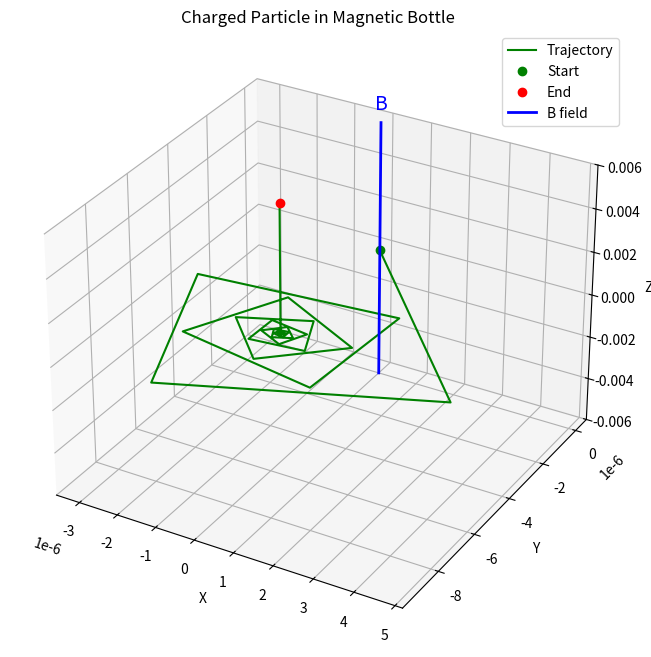

Recreate this plot in Python.
import numpy as np
import matplotlib.pyplot as plt
from mpl_toolkits.mplot3d import Axes3D
from matplotlib.animation import FuncAnimation
import os

image_dir = os.path.join('docs', '1 Physics', '4 Electromagnetism', 'pics')
os.makedirs(image_dir, exist_ok=True)

def lorentz_force(q, E, v, B):
    return q * (E + np.cross(v, B))

def acceleration(q, m, E, v, B):
    F = lorentz_force(q, E, v, B)
    return F / m

def runge_kutta_step(q, m, E, v, r, B, dt):
    a1 = acceleration(q, m, E, v, B)
    k1_v = a1 * dt
    k1_r = v * dt
    
    a2 = acceleration(q, m, E, v + 0.5 * k1_v, B)
    k2_v = a2 * dt
    k2_r = (v + 0.5 * k1_v) * dt
    
    a3 = acceleration(q, m, E, v + 0.5 * k2_v, B)
    k3_v = a3 * dt
    k3_r = (v + 0.5 * k2_v) * dt
    
    a4 = acceleration(q, m, E, v + k3_v, B)
    k4_v = a4 * dt
    k4_r = (v + k3_v) * dt
    
    v_new = v + (k1_v + 2*k2_v + 2*k3_v + k4_v) / 6
    r_new = r + (k1_r + 2*k2_r + 2*k3_r + k4_r) / 6
    
    return r_new, v_new

def simulate_particle_motion(q, m, E, B, v0, r0, dt, steps):
    positions = np.zeros((steps, 3))
    velocities = np.zeros((steps, 3))
    
    positions[0] = r0
    velocities[0] = v0
    
    for i in range(1, steps):
        positions[i], velocities[i] = runge_kutta_step(
            q, m, E, velocities[i-1], positions[i-1], B, dt
        )
    
    return positions, velocities

def calculate_larmor_radius(q, m, v_perp, B_mag):
    return m * v_perp / (abs(q) * B_mag)

def calculate_cyclotron_frequency(q, m, B_mag):
    return abs(q) * B_mag / m

def calculate_drift_velocity(q, E, B):
    B_squared = np.sum(B**2)
    return np.cross(E, B) / B_squared

def plot_trajectory_2d(positions, title, save_path=None, E=None, B=None):
    plt.figure(figsize=(10, 8))
    plt.plot(positions[:, 0], positions[:, 1], 'b-', label='Trajectory')
    plt.plot(positions[0, 0], positions[0, 1], 'go', label='Start')
    plt.plot(positions[-1, 0], positions[-1, 1], 'ro', label='End')
    
    x_min, x_max = positions[:, 0].min(), positions[:, 0].max()
    y_min, y_max = positions[:, 1].min(), positions[:, 1].max()
    x_range = x_max - x_min
    y_range = y_max - y_min
    
    if E is not None and np.any(E):
        corner_x = x_max + 0.05 * x_range
        corner_y = y_max - 0.05 * y_range
        E_scale = 0.15 * max(x_range, y_range)
        
        plt.arrow(corner_x, corner_y, E_scale * E[0], E_scale * E[1], 
                 color='r', width=0.005 * E_scale, head_width=0.03 * E_scale, 
                 head_length=0.05 * E_scale, label='E field')
    
    if B is not None and np.any(B):
        corner_x = x_min - 0.05 * x_range
        corner_y = y_max - 0.05 * y_range
        
        if B[2] > 0:  
            plt.scatter(corner_x, corner_y, color='g', marker='o', s=300, label='B field (out)')
            plt.scatter(corner_x, corner_y, color='g', marker='.', s=100)
        elif B[2] < 0:  
            plt.scatter(corner_x, corner_y, color='g', marker='o', s=300, label='B field (in)')
            plt.scatter(corner_x, corner_y, color='g', marker='x', s=100)
        else:  
            B_scale = 0.15 * max(x_range, y_range)
            plt.arrow(corner_x, corner_y, B_scale * B[0], B_scale * B[1], 
                     color='g', width=0.005 * B_scale, head_width=0.03 * B_scale, 
                     head_length=0.05 * B_scale, label='B field')
    
    plt.title(title)
    plt.xlabel('X (m)')
    plt.ylabel('Y (m)')
    plt.grid(True)
    
    plt.legend(loc='upper left', fontsize='small')
    
    plt.xlim(x_min - 0.2 * x_range, x_max + 0.2 * x_range)
    plt.ylim(y_min - 0.2 * y_range, y_max + 0.2 * y_range)
    
    plt.ticklabel_format(style='sci', scilimits=(-2, 2), axis='both')
    
    plt.axis('equal')
    
    if save_path:
        plt.savefig(save_path, dpi=300, bbox_inches='tight')
        print(f"Saved 2D plot to {save_path}")
    
    plt.show()

def plot_trajectory_3d(positions, title, save_path=None, E=None, B=None):
    fig = plt.figure(figsize=(12, 10))
    ax = fig.add_subplot(111, projection='3d')
    
    ax.plot(positions[:, 0], positions[:, 1], positions[:, 2], 'b-', label='Trajectory')
    ax.scatter(positions[0, 0], positions[0, 1], positions[0, 2], color='g', s=100, label='Start')
    ax.scatter(positions[-1, 0], positions[-1, 1], positions[-1, 2], color='r', s=100, label='End')
    
    max_range = np.array([positions[:, 0].max() - positions[:, 0].min(),
                          positions[:, 1].max() - positions[:, 1].min(),
                          positions[:, 2].max() - positions[:, 2].min()]).max() / 2.0
    
    mid_x = (positions[:, 0].max() + positions[:, 0].min()) * 0.5
    mid_y = (positions[:, 1].max() + positions[:, 1].min()) * 0.5
    mid_z = (positions[:, 2].max() + positions[:, 2].min()) * 0.5
    
    x_min, x_max = mid_x - max_range, mid_x + max_range
    y_min, y_max = mid_y - max_range, mid_y + max_range
    z_min, z_max = mid_z - max_range, mid_z + max_range
    
    if E is not None and np.any(E):
        corner_x = x_max - 0.1 * (x_max - x_min)
        corner_y = y_max - 0.1 * (y_max - y_min)
        corner_z = z_max - 0.1 * (z_max - z_min)
        
        E_scale = 0.15 * max_range
        ax.quiver(corner_x, corner_y, corner_z, 
                 E_scale * E[0], E_scale * E[1], E_scale * E[2], 
                 color='r', arrow_length_ratio=0.3, label='E field')
    
    if B is not None and np.any(B):
        corner_x = x_min + 0.1 * (x_max - x_min)
        corner_y = y_max - 0.1 * (y_max - y_min)
        corner_z = z_max - 0.1 * (z_max - z_min)
        
        B_scale = 0.15 * max_range
        ax.quiver(corner_x, corner_y, corner_z, 
                 B_scale * B[0], B_scale * B[1], B_scale * B[2], 
                 color='g', arrow_length_ratio=0.3, label='B field')
    
    ax.set_title(title)
    ax.set_xlabel('X (m)')
    ax.set_ylabel('Y (m)')
    ax.set_zlabel('Z (m)')
    
    ax.legend(loc='upper left', fontsize='small')
    
    ax.set_xlim(x_min, x_max)
    ax.set_ylim(y_min, y_max)
    ax.set_zlim(z_min, z_max)
    
    ax.ticklabel_format(style='sci', scilimits=(-2, 2), axis='both')
    
    if save_path:
        plt.savefig(save_path, dpi=300, bbox_inches='tight')
        print(f"Saved 3D plot to {save_path}")
    
    plt.show()

def create_animation(positions, title, save_path=None, E=None, B=None):
    fig = plt.figure(figsize=(10, 8))
    ax = fig.add_subplot(111, projection='3d')
    
    line, = ax.plot([], [], [], 'b-', label='Trajectory')
    point, = ax.plot([], [], [], 'ro', markersize=8)
    
    max_range = np.array([positions[:, 0].max() - positions[:, 0].min(),
                          positions[:, 1].max() - positions[:, 1].min(),
                          positions[:, 2].max() - positions[:, 2].min()]).max() / 2.0
    
    mid_x = (positions[:, 0].max() + positions[:, 0].min()) * 0.5
    mid_y = (positions[:, 1].max() + positions[:, 1].min()) * 0.5
    mid_z = (positions[:, 2].max() + positions[:, 2].min()) * 0.5
    
    x_min, x_max = mid_x - max_range, mid_x + max_range
    y_min, y_max = mid_y - max_range, mid_y + max_range
    z_min, z_max = mid_z - max_range, mid_z + max_range
    
    if E is not None and np.any(E):
        corner_x = x_max - 0.1 * (x_max - x_min)
        corner_y = y_max - 0.1 * (y_max - y_min)
        corner_z = z_max - 0.1 * (z_max - z_min)
        
        E_scale = 0.15 * max_range
        ax.quiver(corner_x, corner_y, corner_z, 
                 E_scale * E[0], E_scale * E[1], E_scale * E[2], 
                 color='r', arrow_length_ratio=0.3, label='E field')
    
    if B is not None and np.any(B):
        corner_x = x_min + 0.1 * (x_max - x_min)
        corner_y = y_max - 0.1 * (y_max - y_min)
        corner_z = z_max - 0.1 * (z_max - z_min)
        
        B_scale = 0.15 * max_range
        ax.quiver(corner_x, corner_y, corner_z, 
                 B_scale * B[0], B_scale * B[1], B_scale * B[2], 
                 color='g', arrow_length_ratio=0.3, label='B field')
    
    ax.set_xlabel('X (m)')
    ax.set_ylabel('Y (m)')
    ax.set_zlabel('Z (m)')
    ax.set_title(title)
    
    ax.set_xlim(x_min, x_max)
    ax.set_ylim(y_min, y_max)
    ax.set_zlim(z_min, z_max)
    
    ax.legend(loc='upper left', fontsize='small')
    
    def init():
        line.set_data([], [])
        line.set_3d_properties([])
        point.set_data([], [])
        point.set_3d_properties([])
        return line, point
    
    def animate(i):
        window_size = 50
        start_idx = max(0, i - window_size)
        
        x = positions[start_idx:i+1, 0]
        y = positions[start_idx:i+1, 1]
        z = positions[start_idx:i+1, 2]
        
        line.set_data(x, y)
        line.set_3d_properties(z)
        
        point.set_data([positions[i, 0]], [positions[i, 1]])
        point.set_3d_properties([positions[i, 2]])
        
        return line, point
    
    frames = min(len(positions), 200)  
    step = len(positions) // frames if len(positions) > frames else 1
    ani = FuncAnimation(fig, animate, frames=range(0, len(positions), step),
                        init_func=init, blit=True, interval=50)
    
    if save_path:
        ani.save(save_path, writer='pillow', fps=20)
        print(f"Saved animation to {save_path}")
    
    plt.show()

def magnetic_bottle(q=1.602e-19, m=9.109e-31, B0=1.0, z_max=1.0, v0=1e6, v_parallel_ratio=0.3, steps=2000, dt=1e-11, save_plots=True):
    def B_field(r):
        z = r[2]
        B_z = B0 * (1 + (z / z_max)**2)
        B_r = -B0 * z * r[0] / (z_max**2)
        B_theta = -B0 * z * r[1] / (z_max**2)
        return np.array([B_r, B_theta, B_z])
    
    E = np.array([0.0, 0.0, 0.0])  
    B_center = np.array([0.0, 0.0, B0])  
    v_parallel = v0 * v_parallel_ratio
    v_perp = v0 * np.sqrt(1 - v_parallel_ratio**2)
    v0_vec = np.array([v_perp, 0.0, v_parallel])  
    r0 = np.array([0.0, 0.0, 0.0]) 
    
    mu = 0.5 * m * v_perp**2 / B0
    
    def simulate_with_nonuniform_B(q, m, E, v0, r0, dt, steps):
        positions = np.zeros((steps, 3))
        velocities = np.zeros((steps, 3))
        
        positions[0] = r0
        velocities[0] = v0
        
        for i in range(1, steps):
            B = B_field(positions[i-1])
            
            positions[i], velocities[i] = runge_kutta_step(q, m, E, velocities[i-1], positions[i-1], B, dt)
            
            if np.any(np.isnan(positions[i])) or np.any(np.isinf(positions[i])):
                print(f"Warning: NaN or Inf values detected at step {i}. Truncating simulation.")
                return positions[:i], velocities[:i]
        
        return positions, velocities
    
    positions, velocities = simulate_with_nonuniform_B(q, m, E, v0_vec, r0, dt, steps)
    
    z_max_reached = np.max(np.abs(positions[:, 2]))
    
    observations = {
        'magnetic_moment': f"Magnetic moment: {mu:.3e} J/T (conserved)",
        'pitch_angle': f"Pitch angle: {np.arctan2(v_perp, v_parallel)*180/np.pi:.1f}°",
        'turning_point': f"Maximum z reached: {z_max_reached:.3e} m"
    }
    
    if save_plots:
        title = f"Charged Particle in Magnetic Bottle"
        plot_path_3d = os.path.join(image_dir, 'magnetic_bottle_trajectory.png')
        
        fig = plt.figure(figsize=(10, 8))
        ax = fig.add_subplot(111, projection='3d')
        
        ax.plot(positions[:, 0], positions[:, 1], positions[:, 2], 'g-', label='Trajectory')
        ax.plot([positions[0, 0]], [positions[0, 1]], [positions[0, 2]], 'go', label='Start')
        ax.plot([positions[-1, 0]], [positions[-1, 1]], [positions[-1, 2]], 'ro', label='End')
        
        ax.set_zlim(-0.006, 0.006)
        
        z_range = np.linspace(-0.006, 0.006, 2) 
        ax.plot([0, 0], [0, 0], z_range, 'b-', linewidth=2, label='B field')
        
        ax.text(0, 0, z_range[-1]*1.1, 'B', color='blue', fontsize=14, ha='center')
        
        ax.set_xlabel('X')
        ax.set_ylabel('Y')
        ax.set_zlabel('Z')
        ax.set_title(title)
        ax.legend()
        
        plt.savefig(plot_path_3d)
        print(f"Saved 3D plot to {plot_path_3d}")
    
    return positions, velocities

def create_magnetic_bottle_animation():
    q = 1.602e-19  
    m = 9.109e-31 
    B0 = 1.0
    z_max = 1.0  
    v0 = 1e6
    v_parallel_ratio = 0.5  
    v_perp_ratio = 0.866   
    steps = 500  
    dt = 1e-11
    
    E = np.array([0.0, 0.0, 0.0]) 
    B_center = np.array([0.0, 0.0, B0])  
    
    v_parallel = v0 * v_parallel_ratio
    v_perp = v0 * v_perp_ratio
    v0_vec = np.array([v_perp, 0.0, v_parallel])  
    r0 = np.array([0.0, 0.0, -0.5])
    
    def B_field(r):
        z = r[2]
        B_z = B0 * (1 + (z / z_max)**2)
        B_r = -B0 * z * r[0] / (z_max**2)
        B_theta = -B0 * z * r[1] / (z_max**2)
        return np.array([B_r, B_theta, B_z])
    
    def simulate_with_nonuniform_B(q, m, E, v0, r0, dt, steps):
        positions = np.zeros((steps, 3))
        velocities = np.zeros((steps, 3))
        
        positions[0] = r0
        velocities[0] = v0
        
        for i in range(1, steps):
            B = B_field(positions[i-1])
            
            positions[i], velocities[i] = runge_kutta_step(q, m, E, velocities[i-1], positions[i-1], B, dt)
            
            if np.any(np.isnan(positions[i])) or np.any(np.isinf(positions[i])):
                print(f"Warning: NaN or Inf values detected at step {i}. Truncating simulation.")
                return positions[:i], velocities[:i]
        
        return positions, velocities
    
    positions, velocities = simulate_with_nonuniform_B(q, m, E, v0_vec, r0, dt, steps)
    
    title = f"Charged Particle in Magnetic Bottle"
    static_image_path = os.path.join(image_dir, 'magnetic_bottle_static.png')
    
    fig = plt.figure(figsize=(10, 8))
    ax = fig.add_subplot(111, projection='3d')
    
    max_range = 0.6
    ax.set_xlim(-max_range, max_range)
    ax.set_ylim(-max_range, max_range)
    ax.set_zlim(-max_range, max_range)
    
    z_values = np.linspace(-max_range, max_range, 2)
    ax.plot([0, 0], [0, 0], z_values, 'b-', linewidth=2, label='B field')
    
    ax.text(0, 0, z_values[-1]*1.1, 'B', color='blue', fontsize=14)
    
    ax.plot(positions[:, 0], positions[:, 1], positions[:, 2], '-', color='royalblue', label='Trajectory')
    
    mid_idx = len(positions) // 2
    ax.plot([positions[mid_idx, 0]], [positions[mid_idx, 1]], [positions[mid_idx, 2]], 'ro', markersize=10, label='Particle')
    
    ax.set_xlabel('X')
    ax.set_ylabel('Y')
    ax.set_zlabel('Z')
    ax.set_title(title)
    ax.legend()
    
    plt.savefig(static_image_path)
    print(f"Saved static image to {static_image_path}")
    plt.close(fig)

if __name__ == "__main__":
    q_electron = -1.602e-19 
    m_electron = 9.109e-31  
    
    print("Running Uniform Magnetic Field Scenario...")
    
    print("\nRunning Combined Fields Scenario...")
    
    print("\nRunning Crossed Fields Scenario...")
    
    print("\nExploring Magnetic Field Strength...")
    
    print("\nExploring Particle Mass...")
    
    print("\nCreating Magnetic Bottle Visualization...")
    magnetic_bottle()
    create_magnetic_bottle_animation()
